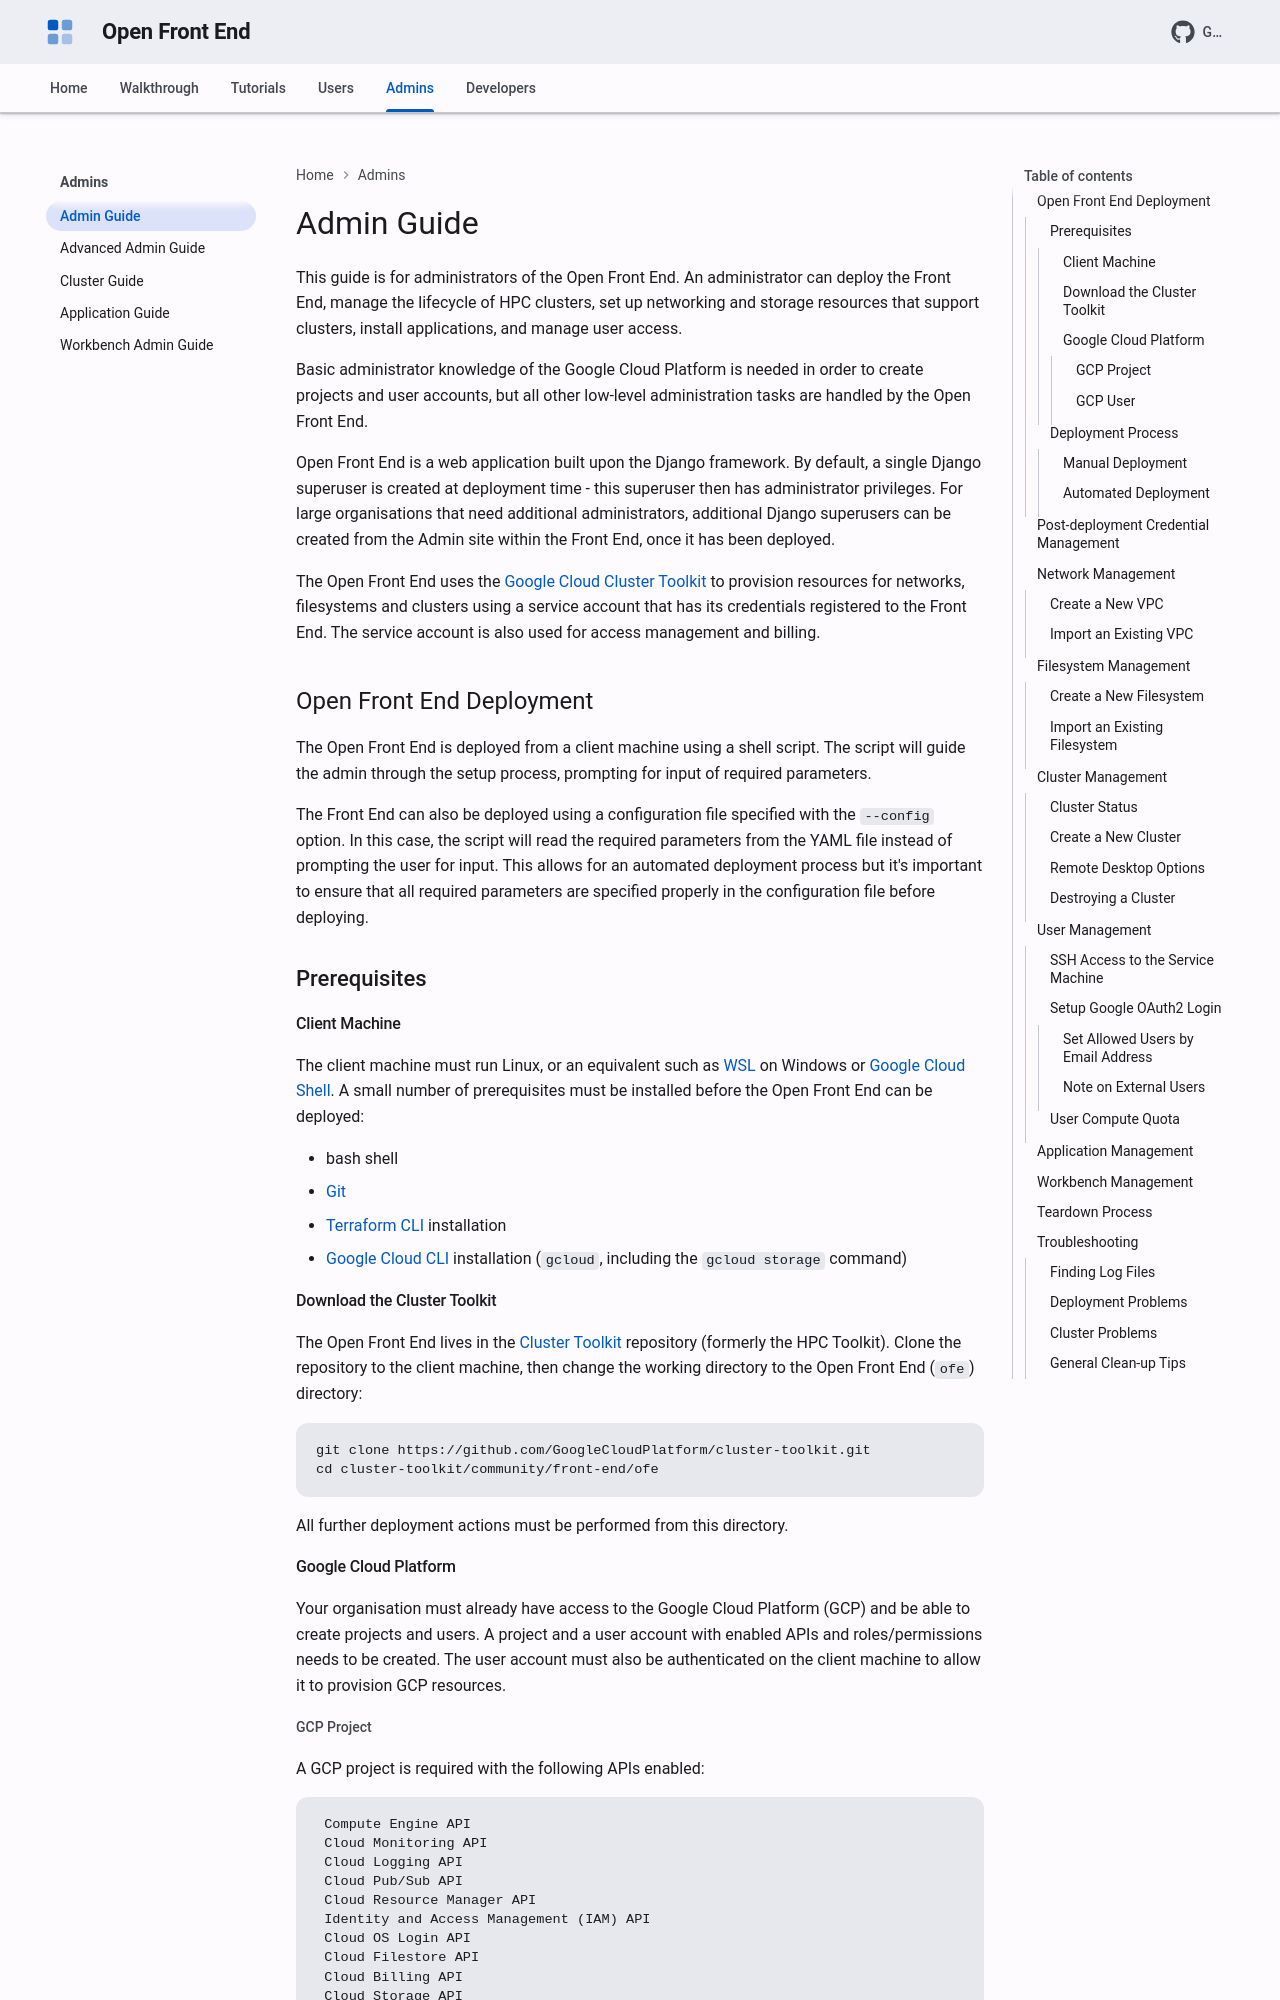

repository: NAG-VSMS/openfrontend · page: admins/admin_guide/index.html · generator: mkdocs

---
description: >-
  Deploy the Open Front End for Google Cloud Cluster Toolkit, register a service account, and create networks, filesystems, Slurm clusters and users from the web interface.
---

# Admin Guide

This guide is for administrators of the Open Front End. An
administrator can deploy the Front End, manage the lifecycle of HPC clusters,
set up networking and storage resources that support clusters, install
applications, and manage user access.

Basic administrator knowledge of the Google Cloud Platform is needed in order to
create projects and user accounts, but all other low-level administration tasks
are handled by the Open Front End.

Open Front End is a web application built upon the Django framework. By
default, a single Django superuser is created at deployment time - this
superuser then has administrator privileges. For large organisations that need additional administrators, additional Django superusers can be created from the Admin site within the Front End, once it has been deployed.

The Open Front End uses the
[Google Cloud Cluster Toolkit](https://github.com/GoogleCloudPlatform/cluster-toolkit) to
provision resources for networks, filesystems and clusters using a service
account that has its credentials registered to the Front End. The service
account is also used for access management and billing.


## Open Front End Deployment

The Open Front End is deployed from a client machine using a shell script. The script will guide the admin through the setup process, prompting for input of required parameters.

The Front End can also be deployed using a configuration file specified with
the `--config` option. In this case, the script will read the required
parameters from the YAML file instead of prompting the user for input. This
allows for an automated deployment process but it's important to ensure that
all required parameters are specified properly in the configuration file before deploying.

### Prerequisites

#### Client Machine

The client machine must run Linux, or an equivalent such as
[WSL](https://learn.microsoft.com/en-us/windows/wsl/install) on Windows or
[Google Cloud Shell](https://cloud.google.com/shell). A small number of
prerequisites must be installed before the Open Front End can be deployed:

- bash shell
- [Git](https://github.com/git-guides/install-git)
- [Terraform CLI](https://www.terraform.io/downloads) installation
- [Google Cloud CLI](https://cloud.google.com/cli) installation (`gcloud`,
  including the `gcloud storage` command)
  
#### Download the Cluster Toolkit

The Open Front End lives in the
[Cluster Toolkit](https://github.com/GoogleCloudPlatform/cluster-toolkit)
repository (formerly the HPC Toolkit). Clone the repository to the client
machine, then change the working directory to the Open Front End (`ofe`)
directory:

```bash
git clone https://github.com/GoogleCloudPlatform/cluster-toolkit.git
cd cluster-toolkit/community/front-end/ofe
```

All further deployment actions must be performed from this directory.

#### Google Cloud Platform

Your organisation must already have access to the Google Cloud Platform (GCP)
and be able to create projects and users. A project and a user account with
enabled APIs and roles/permissions needs to be created. The user account must
also be authenticated on the client machine to allow it to provision GCP
resources.

##### GCP Project

A GCP project is required with the following APIs enabled:

```Text
 Compute Engine API
 Cloud Monitoring API
 Cloud Logging API
 Cloud Pub/Sub API
 Cloud Resource Manager API
 Identity and Access Management (IAM) API
 Cloud OS Login API
 Cloud Filestore API
 Cloud Billing API
 Cloud Storage API
 Service Usage API
 Service Networking API
 Secret Manager API
 Cloud SQL Admin API
 BigQuery Connection API
 Vertex AI API
```

If these are not enabled, the deployment script will ask to enable them for
you. It is not possible to complete a deployment without these APIs, so the
script will abort if you decline. The authoritative list is embedded in
`deploy.sh`.
